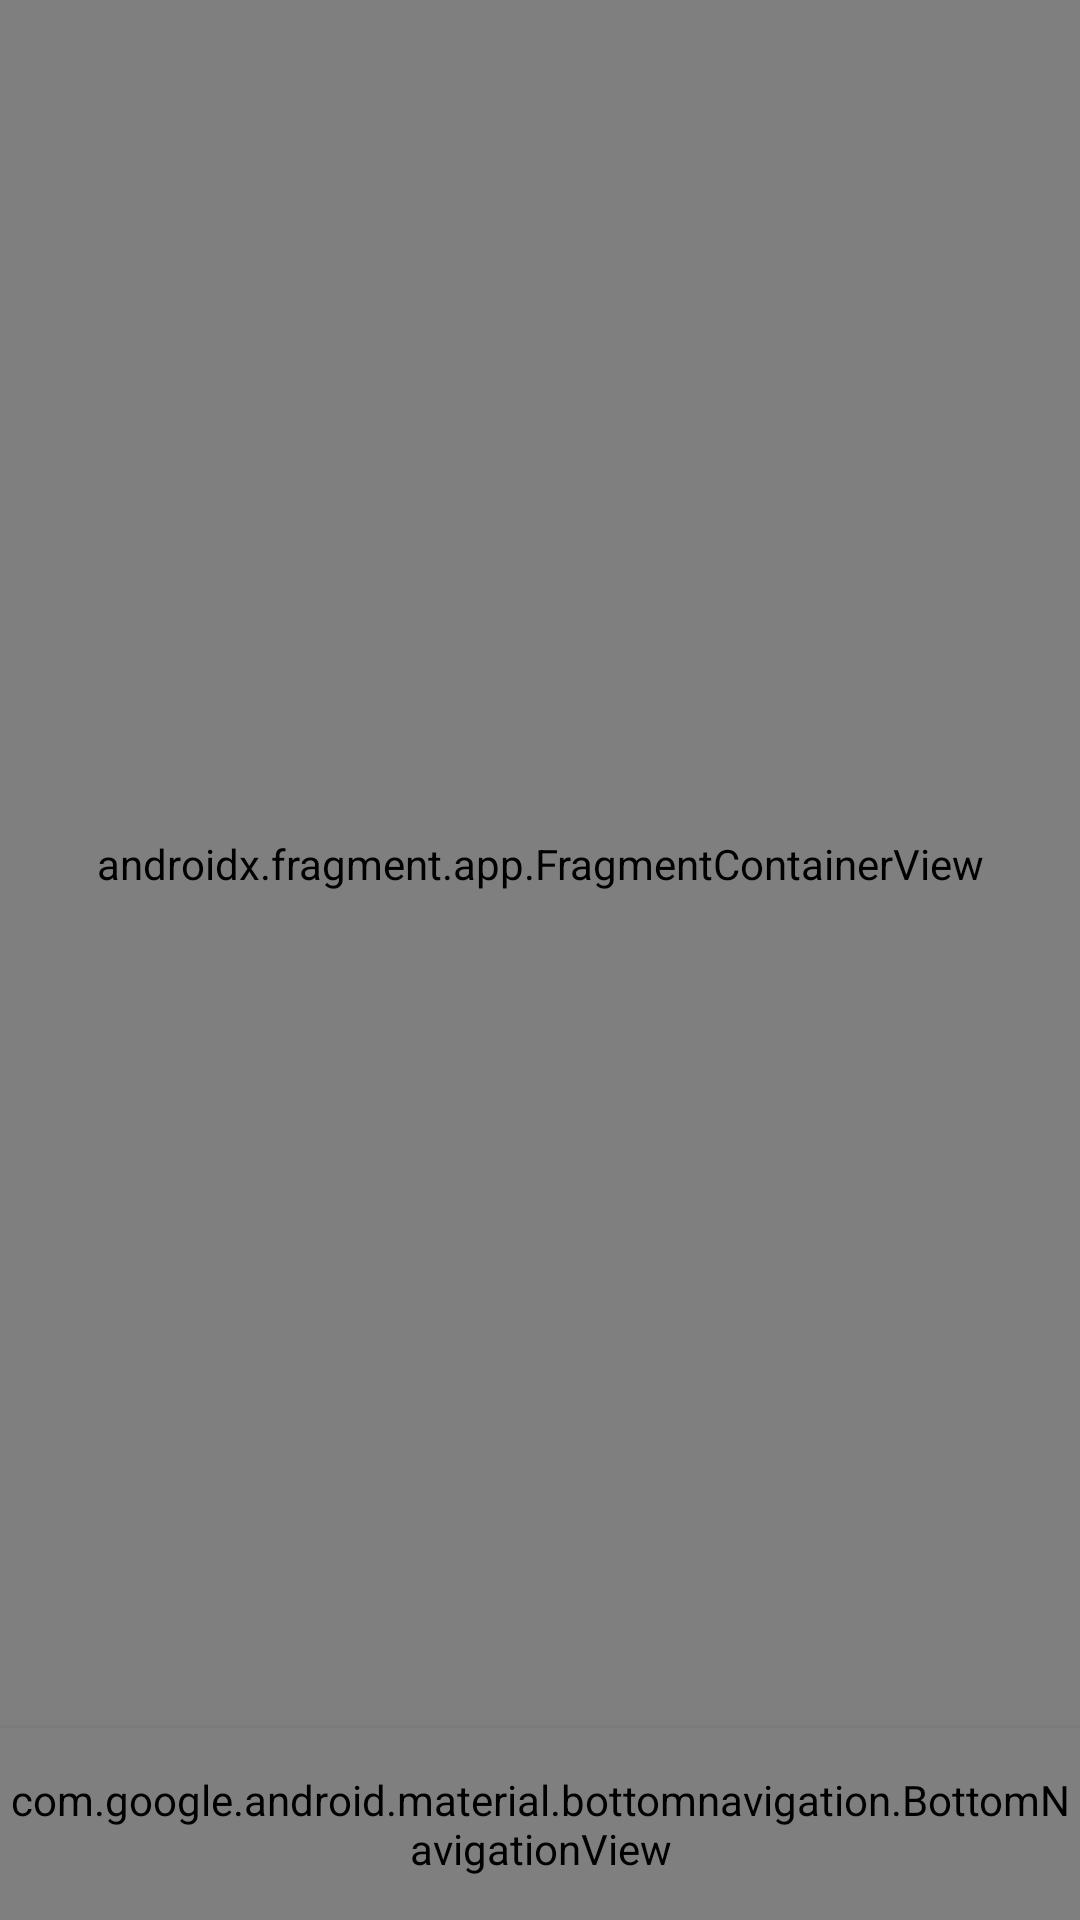

Android layout source for this screen:
<!-- AndroidManifest.xml: application theme Theme.CuisineChase -->
<!-- res/layout/activity_main.xml -->
<?xml version="1.0" encoding="utf-8"?>
<androidx.drawerlayout.widget.DrawerLayout xmlns:android="http://schemas.android.com/apk/res/android"
    xmlns:app="http://schemas.android.com/apk/res-auto"
    xmlns:tools="http://schemas.android.com/tools"
    android:id="@+id/drawerLayout"
    android:layout_width="match_parent"
    android:layout_height="match_parent"
    tools:context=".MainActivity"
    android:layout_gravity="start"
    tools:openDrawer="right"
    android:fitsSystemWindows="true">


    <androidx.constraintlayout.widget.ConstraintLayout
        android:layout_width="match_parent"
        android:layout_height="match_parent"
        android:fitsSystemWindows="true">

        <androidx.fragment.app.FragmentContainerView
            android:id="@+id/fragmentContainerView"
            android:name="androidx.navigation.fragment.NavHostFragment"
            android:layout_width="match_parent"
            android:layout_height="0dp"
            app:defaultNavHost="true"
            app:navGraph="@navigation/nav_graph"
            app:layout_constraintTop_toTopOf="parent"
            app:layout_constraintBottom_toTopOf="@id/btmNav"
            />
        <com.google.android.material.bottomnavigation.BottomNavigationView
            android:layout_width="match_parent"
            android:layout_height="?actionBarSize"
            app:layout_constraintBottom_toBottomOf="parent"
            app:layout_constraintTop_toBottomOf="@id/fragmentContainerView"
            app:menu="@menu/bottom_nav_menu"
            android:id="@+id/btmNav"
            style="@style/BottomNavCustom"
            />


    </androidx.constraintlayout.widget.ConstraintLayout>


    <com.google.android.material.navigation.NavigationView
        android:id="@+id/navView"
        android:layout_width="wrap_content"
        android:layout_height="match_parent"
        android:layout_gravity="start"
        android:fitsSystemWindows="true"
        app:itemIconTint="#8FE4E4"
        app:itemTextColor="@color/black"
        app:headerLayout="@layout/drawer_layout"
        />





</androidx.drawerlayout.widget.DrawerLayout>
<!-- res/layout/drawer_layout.xml (included above) -->
<?xml version="1.0" encoding="utf-8"?>
<LinearLayout xmlns:android="http://schemas.android.com/apk/res/android"
    android:layout_width="200dp"
    android:layout_height="match_parent"
    xmlns:app="http://schemas.android.com/apk/res-auto"
    android:orientation="vertical"
    android:background="@color/appColor">

    <com.google.android.material.imageview.ShapeableImageView
        android:layout_width="65dp"
        android:layout_height="65dp"
        android:layout_marginStart="20dp"
        android:layout_marginTop="40dp"
        android:src="@drawable/img"
        />
    <androidx.appcompat.widget.AppCompatTextView
        android:layout_width="wrap_content"
        android:layout_height="wrap_content"
        android:text="UserName"
        android:textSize="18sp"
        android:layout_marginStart="20dp"
        android:layout_marginTop="5dp"
        />
    <androidx.appcompat.widget.AppCompatTextView
        android:id="@+id/tvHome"
        android:layout_width="match_parent"
        android:layout_height="wrap_content"
        android:layout_marginTop="30dp"
        android:paddingHorizontal="20dp"
        android:paddingVertical="10dp"
        android:text="Home"
        android:textSize="16sp" />

    <androidx.appcompat.widget.AppCompatTextView
        android:id="@+id/tvSettings"
        android:layout_width="match_parent"
        android:layout_height="wrap_content"
        android:paddingHorizontal="20dp"
        android:paddingVertical="10dp"
        android:text="Settings"
        android:textSize="16sp" />

    <androidx.appcompat.widget.AppCompatTextView
        android:id="@+id/tvHelpSupport"
        android:layout_width="match_parent"
        android:layout_height="wrap_content"
        android:paddingHorizontal="20dp"
        android:paddingVertical="10dp"
        android:text="Help &amp; Support"
        android:textSize="16sp" />
    <androidx.appcompat.widget.AppCompatTextView
        android:id="@+id/tvAboutUs"
        android:layout_width="match_parent"
        android:layout_height="wrap_content"
        android:paddingHorizontal="20dp"
        android:paddingVertical="10dp"
        android:text="About Us"
        android:textSize="16sp" />
    <androidx.appcompat.widget.AppCompatTextView
        android:id="@+id/tvContactUs"
        android:layout_width="match_parent"
        android:layout_height="wrap_content"
        android:paddingHorizontal="20dp"
        android:paddingVertical="10dp"
        android:text="Contact Us"
        android:textSize="16sp" />
    <androidx.appcompat.widget.AppCompatTextView
        android:id="@+id/tvLogout"
        android:layout_width="match_parent"
        android:layout_height="wrap_content"
        android:paddingHorizontal="20dp"
        android:paddingVertical="10dp"
        android:text="Logout"
        android:textSize="16sp" />



</LinearLayout>
<!-- resources referenced by this layout -->
<resources>
  <color name="appColor">#E4DFB3</color>
  <color name="black">#FF000000</color>
  <!-- drawable img: png bitmap (drawable, 11625 bytes) -->
  <style name="BottomNavCustom" parent="">
          <item name="iconTint">@null</item>
          <item name="itemRippleColor">@null</item>
          <item name="simpleItemSelectedRippleColor">@null</item>
          <item name="android:background">@drawable/bg_btm_nav</item>
          <item name="android:elevation">5dp</item>
          <item name="itemActiveIndicatorStyle">@null</item>
      </style>
  <style name="Theme.CuisineChase" parent="Base.Theme.CuisineChase">
      </style>
  <!-- drawable bg_btm_nav (drawable) -->
  <vector xmlns:android="http://schemas.android.com/apk/res/android"
      android:width="390dp"
      android:height="84dp"
      android:viewportWidth="390"
      android:viewportHeight="84">
      <path
          android:pathData="M0,0L116.24,0C133.1,0 148.83,8.5 158.07,22.61L159.12,24.21C176.07,50.1 213.99,50.14 231.01,24.3L232.18,22.51C241.43,8.46 257.13,0 273.95,0L390,0V84L195,84H0L0,0Z"
          android:fillColor="@color/appColor2"/>
  </vector>
  <style name="Base.Theme.CuisineChase" parent="Theme.Material3.DayNight.NoActionBar">
          
          
      </style>
  <color name="appColor2">#C4E6E3</color>
</resources>
